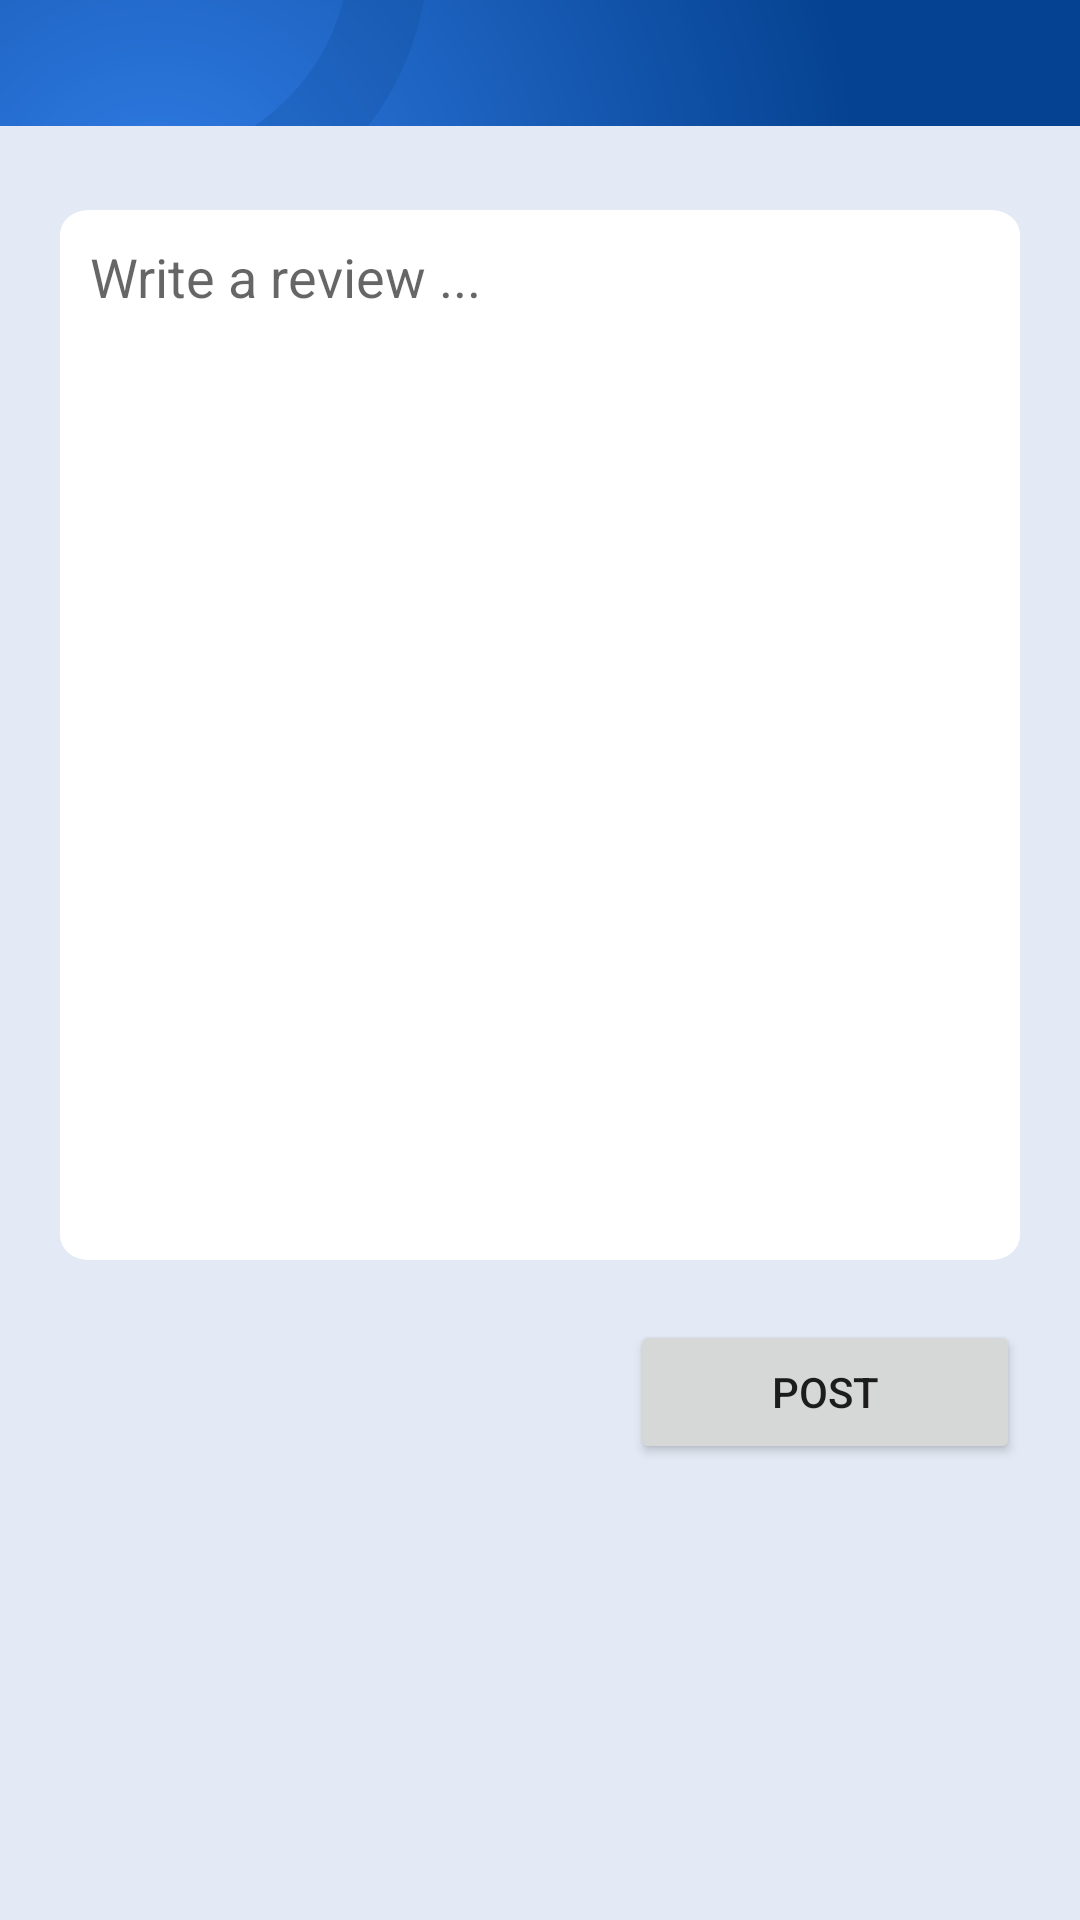

Android layout source for this screen:
<!-- AndroidManifest.xml: application theme Theme.DoctorSearchApp -->
<!-- res/layout/fragment_compose.xml -->
<?xml version="1.0" encoding="utf-8"?>
<RelativeLayout
    xmlns:android="http://schemas.android.com/apk/res/android"
    xmlns:app="http://schemas.android.com/apk/res-auto"
    xmlns:tools="http://schemas.android.com/tools"
    android:layout_width="match_parent"
    android:layout_height="match_parent"
    android:background="@drawable/background_compose"
    tools:context=".fragments.ComposeFragment">


    <EditText
        android:id="@+id/tvReviewDescription"
        android:layout_width="match_parent"
        android:layout_height="350dp"
        android:layout_marginHorizontal="20dp"
        android:layout_marginTop="70dp"
        android:background="@drawable/item_compose"
        android:ems="10"
        android:gravity="start|top"
        android:hint="Write a review ..."
        android:inputType="textMultiLine"
        android:padding="10dp"
        android:textColor="@color/text" />

    <Button
        android:id="@+id/postBT"
        android:layout_width="130dp"
        android:layout_height="wrap_content"
        android:layout_below="@+id/tvReviewDescription"
        android:layout_alignParentEnd="true"
        android:layout_marginTop="20dp"
        android:layout_marginEnd="20dp"
        android:text="POST"
        app:cornerRadius="30dp" />

</RelativeLayout>
<!-- resources referenced by this layout -->
<resources>
  <color name="text">@color/dark_gray</color>
  <!-- drawable background_compose: vector/xml drawable (drawable, 2629 chars, omitted) -->
  <!-- drawable item_compose (drawable) -->
  <vector xmlns:android="http://schemas.android.com/apk/res/android"
      android:width="342dp"
      android:height="422dp"
      android:viewportWidth="342"
      android:viewportHeight="422">
    <path
        android:pathData="M10,0L332,0A10,10 0,0 1,342 10L342,412A10,10 0,0 1,332 422L10,422A10,10 0,0 1,0 412L0,10A10,10 0,0 1,10 0z"
        android:fillColor="#ffffff"/>
  </vector>
  <style name="Theme.DoctorSearchApp" parent="Theme.MaterialComponents.Light.NoActionBar">
          
          <item name="colorPrimary">@color/dark_blue</item>
          <item name="colorPrimaryVariant">@color/notification_bar</item>
          <item name="colorOnPrimary">@color/off_white</item>
          
          <item name="colorSecondary">@color/notification_bar</item>
          <item name="colorSecondaryVariant">@color/notification_bar</item>
          <item name="colorOnSecondary">@color/off_white</item>
          
          <item name="android:statusBarColor" tools:targetApi="l">?attr/colorPrimaryVariant</item>
          
      </style>
  <color name="dark_gray">#151616</color>
  <color name="dark_blue">#054291</color>
  <color name="notification_bar">@color/dark_blue</color>
  <color name="off_white">#F5F5F5</color>
</resources>
